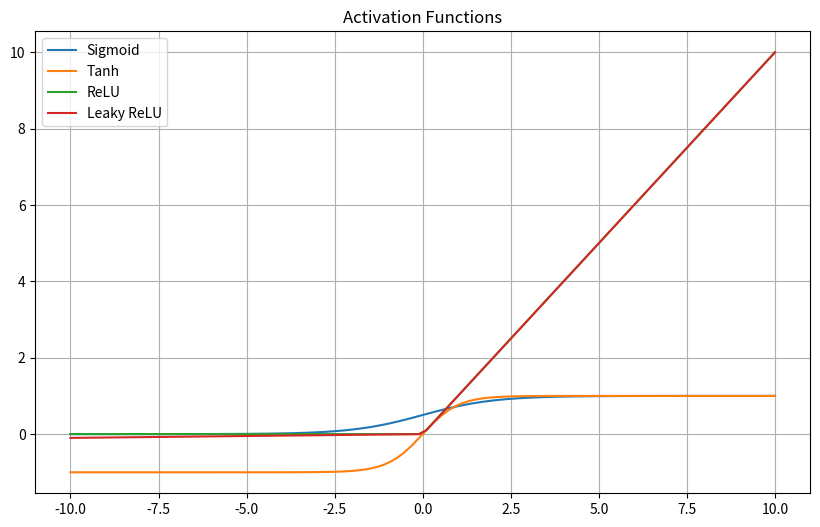

Write the Python code that produced this figure.
# -*- coding: utf-8 -*-
"""actiFunc.ipynb

Automatically generated by Colab.

Original file is located at
    https://colab.research.google.com/drive/1HZY1a7zeEL0og8taMx5ZYeny3fYPsoGj
"""

import numpy as np
import matplotlib.pyplot as plt

x = np.linspace(-10, 10, 100)

def sigmoid(x):
    return 1 / (1 + np.exp(-x))

def tanh(x):
    return np.tanh(x)

def relu(x):
    return np.maximum(0, x)

def leaky_relu(x):
    return np.where(x > 0, x, 0.01 * x)

plt.figure(figsize=(10, 6))
plt.plot(x, sigmoid(x), label="Sigmoid")
plt.plot(x, tanh(x), label="Tanh")
plt.plot(x, relu(x), label="ReLU")
plt.plot(x, leaky_relu(x), label="Leaky ReLU")
plt.title("Activation Functions")
plt.legend()
plt.grid(True)
plt.show()